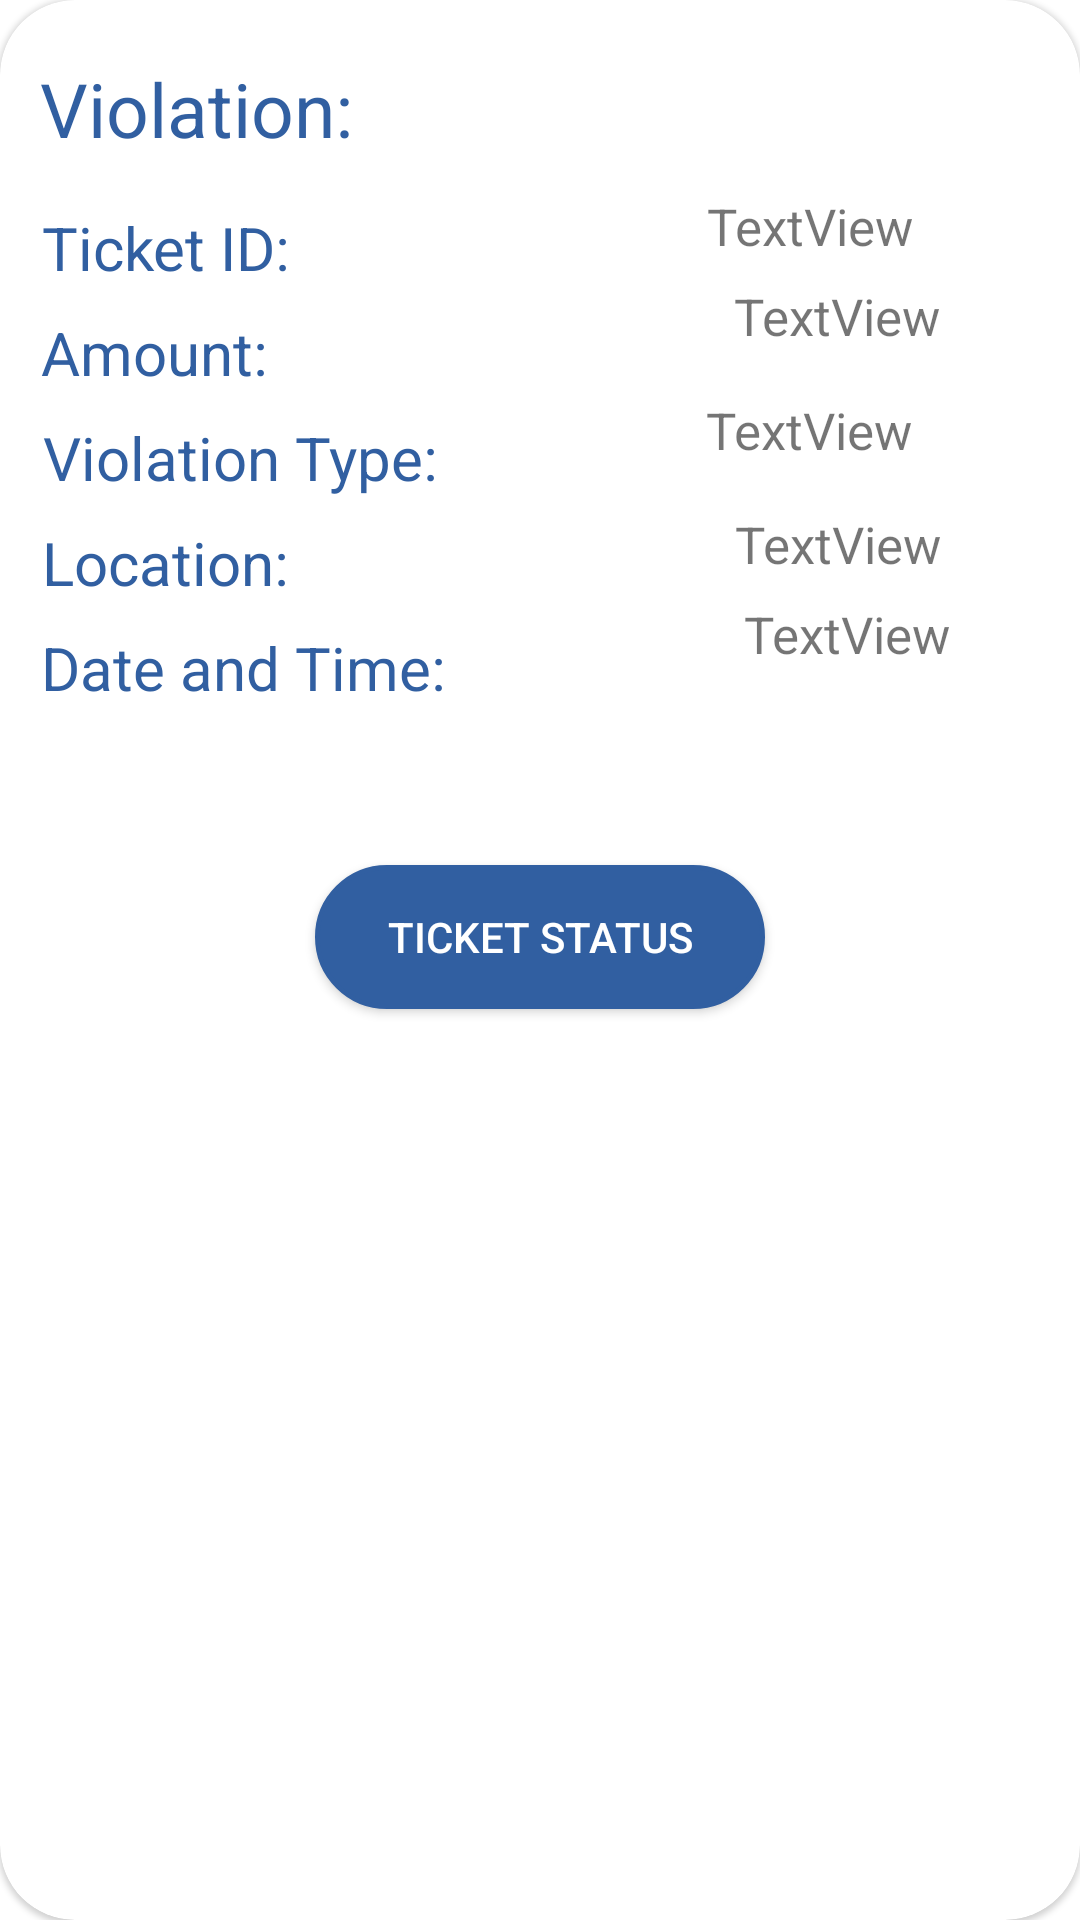

Android layout source for this screen:
<!-- AndroidManifest.xml: application theme AppTheme -->
<!-- res/layout/cardviewstatus.xml -->
<?xml version="1.0" encoding="utf-8"?>
<com.google.android.material.card.MaterialCardView
    xmlns:android="http://schemas.android.com/apk/res/android"
    xmlns:app="http://schemas.android.com/apk/res-auto"
    xmlns:tools="http://schemas.android.com/tools"
    android:id="@+id/cardView_status"
    android:layout_width="match_parent"
    android:layout_height="330dp"
    android:elevation="10dp"
    android:layout_marginTop="10dp"
    android:layout_gravity="center_horizontal"
    app:cardCornerRadius="25dp"
    android:layout_marginStart="5dp"


    android:orientation="vertical"
    tools:ignore="PrivateResource">


    <androidx.constraintlayout.widget.ConstraintLayout
        android:layout_width="match_parent"
        android:layout_height="match_parent" >

        <TextView
            android:id="@+id/statusViolation"
            android:layout_width="wrap_content"
            android:layout_height="wrap_content"
            android:gravity="center"
            android:text="Violation: "
            android:textColor="@color/button_colors"
            android:textSize="25sp"
            app:layout_constraintBottom_toBottomOf="parent"
            app:layout_constraintEnd_toEndOf="parent"
            app:layout_constraintHorizontal_bias="0.054"
            app:layout_constraintStart_toStartOf="parent"
            app:layout_constraintTop_toTopOf="parent"
            app:layout_constraintVertical_bias="0.032" />

        <TextView
            android:id="@+id/ticketID_status"
            android:layout_width="wrap_content"
            android:layout_height="wrap_content"
            android:layout_marginTop="16dp"
            android:gravity="center"
            android:text="Ticket ID: "
            android:textColor="@color/button_colors"
            android:textSize="20sp"
            app:layout_constraintEnd_toEndOf="parent"
            app:layout_constraintHorizontal_bias="0.05"
            app:layout_constraintStart_toStartOf="parent"
            app:layout_constraintTop_toBottomOf="@+id/statusViolation" />


        <TextView
            android:id="@+id/ticketIDtextView_status"
            android:layout_width="wrap_content"
            android:layout_height="22dp"
            android:layout_marginTop="64dp"
            android:layout_marginEnd="56dp"
            android:gravity="center"
            android:text="TextView"
            android:textSize="17sp"
            app:layout_constraintEnd_toEndOf="parent"
            app:layout_constraintHorizontal_bias="1.0"
            app:layout_constraintStart_toEndOf="@+id/ticketID_status"
            app:layout_constraintTop_toTopOf="parent" />

        <TextView
            android:id="@+id/Amount_status"
            android:layout_width="wrap_content"
            android:layout_height="wrap_content"
            android:layout_marginTop="8dp"
            android:gravity="center"
            android:text="Amount: "
            android:textColor="@color/button_colors"
            android:textSize="20sp"
            app:layout_constraintEnd_toEndOf="parent"
            app:layout_constraintHorizontal_bias="0.049"
            app:layout_constraintStart_toStartOf="parent"
            app:layout_constraintTop_toBottomOf="@+id/ticketID_status" />


        <TextView
            android:id="@+id/AmountTextview_status"
            android:layout_width="wrap_content"
            android:layout_height="22dp"
            android:layout_marginTop="8dp"
            android:text="TextView"
            android:textSize="17sp"
            app:layout_constraintEnd_toEndOf="parent"
            app:layout_constraintHorizontal_bias="0.763"
            app:layout_constraintStart_toEndOf="@+id/Amount_status"
            app:layout_constraintTop_toBottomOf="@+id/ticketIDtextView_status" />

        <TextView
            android:id="@+id/violation_type_status"
            android:layout_width="wrap_content"
            android:layout_height="wrap_content"
            android:layout_marginTop="8dp"
            android:gravity="center"
            android:text="Violation Type: "
            android:textColor="@color/button_colors"
            android:textSize="20sp"
            app:layout_constraintEnd_toEndOf="parent"
            app:layout_constraintHorizontal_bias="0.062"
            app:layout_constraintStart_toStartOf="parent"
            app:layout_constraintTop_toBottomOf="@+id/Amount_status" />

        <TextView
            android:id="@+id/violation_typeTextView_status"
            android:layout_width="wrap_content"
            android:layout_height="22dp"
            android:layout_marginTop="16dp"
            android:layout_marginEnd="56dp"
            android:text="TextView"
            android:textSize="17sp"
            app:layout_constraintEnd_toEndOf="parent"
            app:layout_constraintHorizontal_bias="1.0"
            app:layout_constraintStart_toEndOf="@+id/violation_type_status"
            app:layout_constraintTop_toBottomOf="@+id/AmountTextview_status" />

        <TextView
            android:id="@+id/Location_status"
            android:layout_width="wrap_content"
            android:layout_height="wrap_content"
            android:layout_marginTop="8dp"
            android:gravity="center"
            android:text="Location: "
            android:textColor="@color/button_colors"
            android:textSize="20sp"
            app:layout_constraintEnd_toEndOf="parent"
            app:layout_constraintHorizontal_bias="0.051"
            app:layout_constraintStart_toStartOf="parent"
            app:layout_constraintTop_toBottomOf="@+id/violation_type_status" />

        <TextView
            android:id="@+id/LocationTextView_status"
            android:layout_width="wrap_content"
            android:layout_height="22dp"
            android:layout_marginTop="16dp"
            android:text="TextView"
            android:textSize="17sp"
            app:layout_constraintEnd_toEndOf="parent"
            app:layout_constraintHorizontal_bias="0.756"
            app:layout_constraintStart_toEndOf="@+id/Location_status"
            app:layout_constraintTop_toBottomOf="@+id/violation_typeTextView_status" />

        <TextView
            android:id="@+id/DateandTime_status"
            android:layout_width="wrap_content"
            android:layout_height="wrap_content"
            android:layout_marginTop="8dp"
            android:gravity="center"
            android:text="Date and Time: "
            android:textColor="@color/button_colors"
            android:textSize="20sp"
            app:layout_constraintEnd_toEndOf="parent"
            app:layout_constraintHorizontal_bias="0.062"
            app:layout_constraintStart_toStartOf="parent"
            app:layout_constraintTop_toBottomOf="@+id/Location_status" />


        <TextView
            android:id="@+id/DateTimeTextView_status"
            android:layout_width="wrap_content"
            android:layout_height="22dp"
            android:layout_marginTop="8dp"
            android:gravity="center"
            android:text="TextView"

            android:textSize="17sp"
            app:layout_constraintEnd_toEndOf="parent"
            app:layout_constraintHorizontal_bias="0.683"
            app:layout_constraintStart_toEndOf="@+id/DateandTime_status"
            app:layout_constraintTop_toBottomOf="@+id/LocationTextView_status" />

        <Button
            android:id="@+id/button_status"
            android:layout_width="150dp"
            android:layout_height="wrap_content"
            android:layout_marginTop="35dp"
            android:background="@drawable/buttondesign"
            android:text="@string/ticket_status"
            android:textColor="@color/whitecolor"
            app:layout_constraintBottom_toBottomOf="parent"
            app:layout_constraintEnd_toEndOf="parent"
            app:layout_constraintStart_toStartOf="parent"
            app:layout_constraintTop_toBottomOf="@+id/DateTimeTextView_status"
            app:layout_constraintVertical_bias="0.094" />
    </androidx.constraintlayout.widget.ConstraintLayout>

</com.google.android.material.card.MaterialCardView>
<!-- resources referenced by this layout -->
<resources>
  <color name="button_colors">#315FA1</color>
  <color name="whitecolor">#FFFFFF</color>
  <!-- drawable buttondesign (drawable) -->
  <?xml version="1.0" encoding="utf-8"?>
  <shape xmlns:android="http://schemas.android.com/apk/res/android">
  
      <solid
  
  
          android:color="@color/button_colors"/>
  
      <corners
          android:radius="25dp"
          />
  
      <stroke
          android:color="@color/button_colors"
          android:width="1.5dp"/>
  </shape>
  <string name="ticket_status">Ticket Status</string>
  <style name="AppTheme" parent="Theme.MaterialComponents.DayNight">
          
          <item name="colorPrimary">@color/colorPrimary</item>
          <item name="colorPrimaryDark">@color/colorPrimaryDark</item>
          <item name="colorAccent">@color/colorAccent</item>
          <item name="android:navigationBarColor">@color/colorPrimary</item>
      </style>
  <color name="colorPrimary">#1d2a3b</color>
  <color name="colorPrimaryDark">#1d2a3b</color>
  <color name="colorAccent">#D81B60</color>
</resources>
